Run: headless pygame with SDL's dummy video driver; simulated clock (each Clock.tick advances the game by its frame time, no real sleeping); random seed 0; keys injected as events and as key.get_pressed() state; no mouse input.
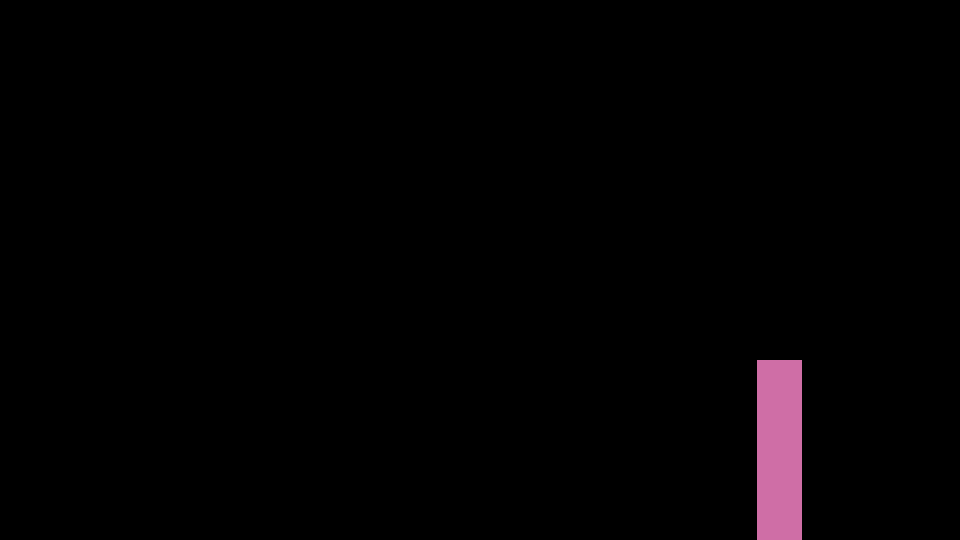
Frame 1 of 4 · flips 1–60 · no input
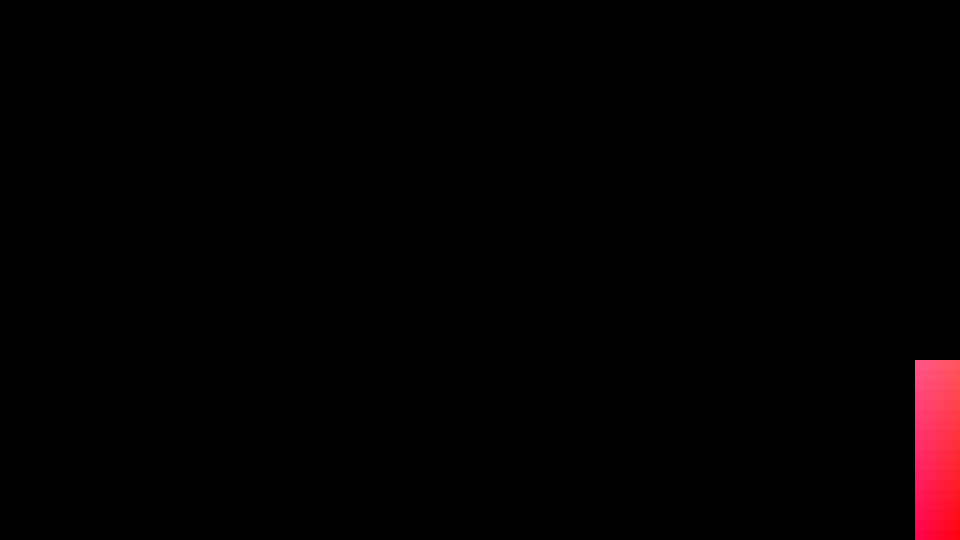
Frame 2 of 4 · flips 61–180 · tapped SPACE, RETURN · held RIGHT (→), D
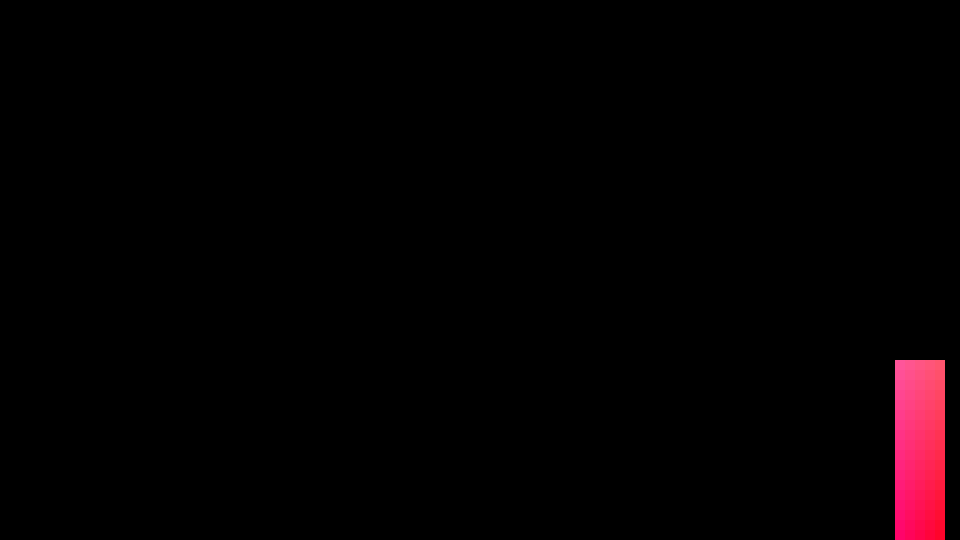
Frame 3 of 4 · flips 181–300 · held DOWN (↓), S
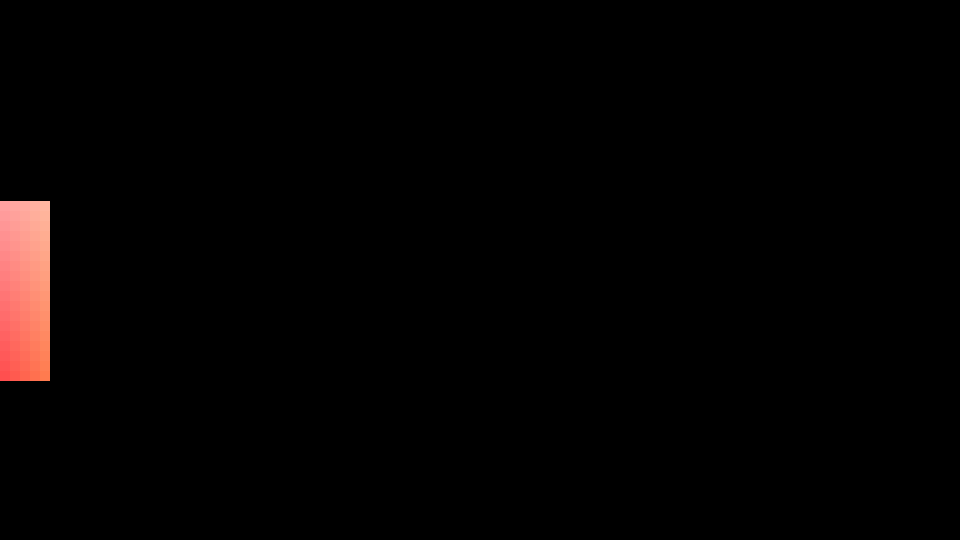
Frame 4 of 4 · flips 301–420 · held LEFT (←), A, UP (↑), W

The pygame program that drew these frames:

import pygame as pg
import math as m
import random as rndm
import colorsys as cs
import sys

# Variables fijas
vec = pg.Vector2
fi = (1 + m.sqrt(5)) / 2
g = vec([0, 9.8])
cr_air_x = 1
cr_air_y = 0.7
cr_flr_x = 0.7

# Variables de control
i = 0.0
ppc = 10 # Píxeles por color

# Pantalla
WIDTH = 960
HEIGHT = 540
WINDOW = pg.display.set_mode((WIDTH, HEIGHT))
CLOCK = pg.time.Clock()

# Variables del player
size_y = HEIGHT / 3
size_x = size_y / 4
v_max = 500 / 9
pos_x_0 = rndm.uniform(size_x, WIDTH - size_x)
pos_y_0 = rndm.uniform(HEIGHT - size_y / 1.5, HEIGHT - size_y / 2 + 5)
simple = True
color_simple = (rndm.randint(100, 255), rndm.randint(100, 255), rndm.randint(100, 255))

# Píxeles por metro
pxm = size_y / 1.8

# Mapear
def mapping(x, a, b, c, d):
    return (x - a) * (d - c) / (b - a) + c

# Calcular color complejo
def color_complex(x, y):
    h = mapping(x, 0, WIDTH, 0, 1)
    s = mapping(y, 0, HEIGHT, 0, 1)
    v = 1
    r, g, b = cs.hsv_to_rgb(h, s, v)
    return (int(r * 255), int(g * 255), int(b * 255))

# Player
class player:
    def __init__(self, pos_x, pos_y):
        self.frz = vec([0.0, 0.0])
        self.acel = vec([0.0, 0.0])
        self.vel = vec([0.0, 0.0])
        self.pos = vec(float(pos_x), float(pos_y))
        
        self.P = vec(0.0, 0.0)
        self.F_n = vec(0.0, 0.0)
        self.F_r_flr = vec(0.0, 0.0)
        self.F_r_air = vec(0.0, 0.0)

        self.mass = 75
        self.shape = pg.Rect(0, 0, size_x, size_y)
        self.shape.center = (int(self.pos[0]), int(self.pos[1]))
        self.on_ground = False

    def frz_aplic(self, f_x, f_y): # N(ewton)
        self.P.y = self.mass * g.y
        if abs(self.vel.x) >= 1 / 20:
            self.F_r_air.x = -1 * (1.225 * (self.vel.x ** 2) * size_x * size_y * cr_air_x / (2 * pxm ** 2)) * (self.vel.x / abs(self.vel.x))
        else:
            self.F_r_air.x = 0
            self.vel.x = 0
        if not self.vel.y == 0:
            self.F_r_air.y = -1 * (1.225 * (self.vel.y ** 2) * (size_x ** 2) * cr_air_y / (2 * pxm ** 2)) * (self.vel.y / abs(self.vel.y))
        else:
            self.F_r_air.y = 0
        if self.on_ground:
            self.F_n.y = - self.P.y
            if (not self.vel.x == 0) and self.F_n.y < f_y:
                self.F_r_flr.x = - m.copysign(abs((self.F_n.y - f_y) * cr_flr_x), self.vel.x)
            else:
                self.F_r_flr.x = 0
        else:
            self.F_n.y = 0.0
            self.F_r_flr.x = 0.0
        # Principio de Superposición
        self.frz = vec([f_x, f_y]) + self.P + self.F_n + self.F_r_air + self.F_r_flr

    def acel_def(self): # m/s^2
        # 2ª Ley de Candy2
        self.acel = self.frz / self.mass

    def vel_def(self, dt): # m/s
        self.vel += self.acel * dt
        self.vel.x = m.copysign(min(v_max, abs(self.vel.x)), self.vel.x)
        self.vel.y = m.copysign(min(v_max, abs(self.vel.y)), self.vel.y)

    def pos_def(self, dt): # px
        self.pos += self.vel * dt * pxm
        self.shape.center = (int(self.pos.x), int(self.pos.y))
        if self.shape.right > WIDTH:
            self.shape.right = WIDTH
            self.vel.x = 0
        if self.shape.left < 0:
            self.shape.left = 0
            self.vel.x = 0
        if self.shape.bottom > HEIGHT:
            self.shape.bottom = HEIGHT
            self.vel.y = 0
        if self.shape.top < 0:
            self.shape.top = 0
            self.vel.y = 0
        if not self.shape.center == (int(self.pos.x), int(self.pos.y)):
            self.pos = self.shape.center

    def draw_simple(self):
        pg.draw.rect(WINDOW, color_simple, self.shape)

    def draw_clomplex(self):
        for x in range(self.shape.left, self.shape.right, ppc):
            for y in range(self.shape.top, self.shape.bottom, ppc):
                pg.draw.rect(WINDOW, color_complex(x, y), (x, y, ppc, ppc))

    def mover(self, f_x, f_y, dt):
        self.on_ground = (self.shape.bottom >= HEIGHT - 1)
        self.frz_aplic(f_x, f_y)
        self.acel_def()
        self.vel_def(dt)
        self.pos_def(dt)
        if simple:
            self.draw_simple()
        else:
            self.draw_clomplex()

    def dar_info_frz(self, f_x, f_y):
        print("f_x = ", f_x)
        print("f_y = ", f_y)
        print("P = ", self.P)
        print("F_n = ", self.F_n)
        print("F_r_flr = ", self.F_r_flr)
        print("F_r_air_x = ", self.F_r_air.x)
        print("F_r_air_y = ", self.F_r_air.y)

    def dar_info_vel(self):
        print("vel.x = ", self.vel.x)
        print("vel.y = ", self.vel.y)

p1 = player(pos_x_0, pos_y_0)

running = True

while running:

    for event in pg.event.get():
        if event.type == pg.QUIT:
            running = False
        if event.type == pg.KEYDOWN:
            if event.key == pg.K_SPACE:
                simple = not simple
    
    det = CLOCK.tick(60) / 1000
    f_x = 0
    f_y = 0

    key_pres = pg.key.get_pressed()

    if key_pres[pg.K_w]:
       f_y -= (1 + 99 * p1.on_ground) * 147
    if key_pres[pg.K_s]:
       f_y += (1 + 2 * p1.on_ground) * 245
    if key_pres[pg.K_a]:
        f_x -= (1 + 2 * p1.on_ground) * 490
    if key_pres[pg.K_d]:
        f_x += (1 + 2 * p1.on_ground) * 490
    if key_pres[pg.K_ESCAPE]:
        running = False


    WINDOW.fill(0)
    p1.mover(f_x, f_y, det)

    pg.display.flip()

pg.quit()
sys.exit()
